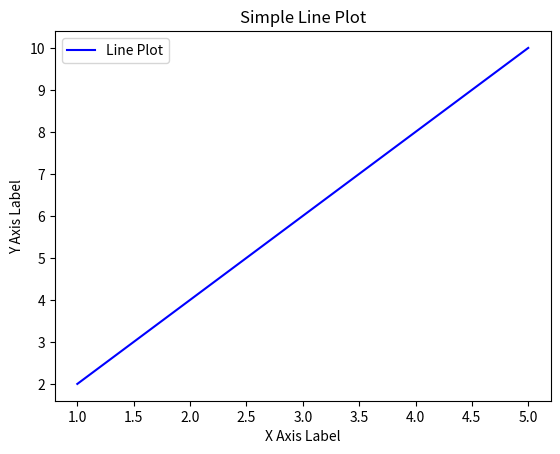

Write the Python code that produced this figure.
import matplotlib.pyplot as plt
x = [1, 2, 3, 4, 5]
y = [2, 4, 6, 8, 10]
plt.plot(x, y, label='Line Plot', color='blue')
plt.xlabel('X Axis Label')
plt.ylabel('Y Axis Label')
plt.title('Simple Line Plot')
plt.legend()
plt.show()
